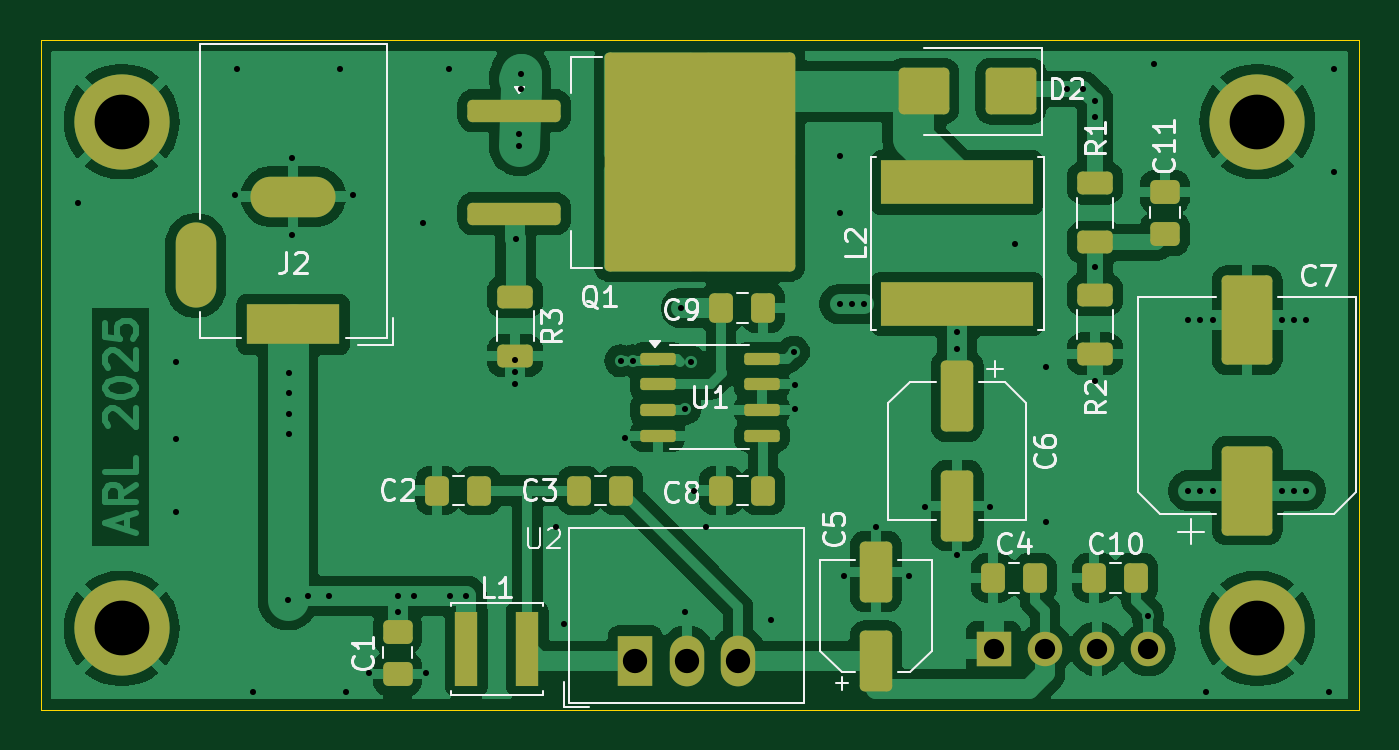
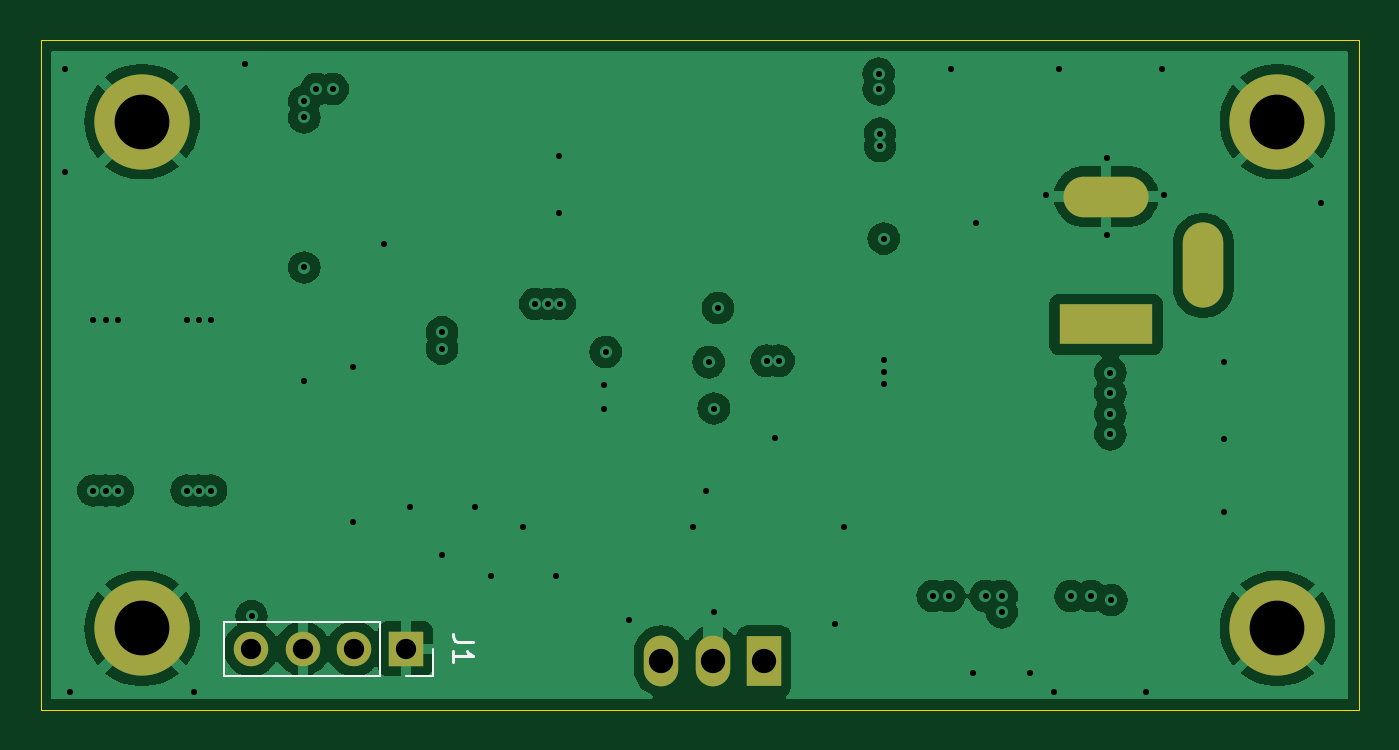
Circuit board: 13 layer files. Board 65.0 x 33.0 mm.
- bottom_copper: nixie-clock-psu-CuBottom.gbr (63161 bytes)
- inner_copper: nixie-clock-psu-CuIn1.gbr (38165 bytes)
- inner_copper: nixie-clock-psu-CuIn2.gbr (60922 bytes)
- top_copper: nixie-clock-psu-CuTop.gbr (110160 bytes)
- outline: nixie-clock-psu-EdgeCuts.gbr (706 bytes)
- bottom_mask: nixie-clock-psu-MaskBottom.gbr (1216 bytes)
- top_mask: nixie-clock-psu-MaskTop.gbr (4660 bytes)
- drill: nixie-clock-psu-NPTH.drl (279 bytes)
- drill: nixie-clock-psu-PTH.drl (2152 bytes)
- paste: nixie-clock-psu-PasteBottom.gbr (472 bytes)
- paste: nixie-clock-psu-PasteTop.gbr (3986 bytes)
- bottom_silk: nixie-clock-psu-SilkBottom.gbr (2123 bytes)
- top_silk: nixie-clock-psu-SilkTop.gbr (35576 bytes)

=== bottom_copper: nixie-clock-psu-CuBottom.gbr (63161 bytes, source omitted) ===
=== inner_copper: nixie-clock-psu-CuIn1.gbr (38165 bytes, source omitted) ===
=== inner_copper: nixie-clock-psu-CuIn2.gbr (60922 bytes, source omitted) ===
=== top_copper: nixie-clock-psu-CuTop.gbr (110160 bytes, source omitted) ===
=== outline: nixie-clock-psu-EdgeCuts.gbr ===
%TF.GenerationSoftware,KiCad,Pcbnew,8.0.4+dfsg-1*%
%TF.CreationDate,2025-03-03T18:40:41+01:00*%
%TF.ProjectId,nixie-clock-psu,6e697869-652d-4636-9c6f-636b2d707375,rev?*%
%TF.SameCoordinates,Original*%
%TF.FileFunction,Profile,NP*%
%FSLAX46Y46*%
G04 Gerber Fmt 4.6, Leading zero omitted, Abs format (unit mm)*
G04 Created by KiCad (PCBNEW 8.0.4+dfsg-1) date 2025-03-03 18:40:41*
%MOMM*%
%LPD*%
G01*
G04 APERTURE LIST*
%TA.AperFunction,Profile*%
%ADD10C,0.050000*%
%TD*%
G04 APERTURE END LIST*
D10*
X146000000Y-120000000D02*
X211000000Y-120000000D01*
X211000000Y-120000000D02*
X211000000Y-87000000D01*
X146000000Y-87000000D02*
X146000000Y-120000000D01*
X211000000Y-87000000D02*
X146000000Y-87000000D01*
M02*

=== bottom_mask: nixie-clock-psu-MaskBottom.gbr ===
%TF.GenerationSoftware,KiCad,Pcbnew,8.0.4+dfsg-1*%
%TF.CreationDate,2025-03-03T18:40:41+01:00*%
%TF.ProjectId,nixie-clock-psu,6e697869-652d-4636-9c6f-636b2d707375,rev?*%
%TF.SameCoordinates,Original*%
%TF.FileFunction,Soldermask,Bot*%
%TF.FilePolarity,Negative*%
%FSLAX46Y46*%
G04 Gerber Fmt 4.6, Leading zero omitted, Abs format (unit mm)*
G04 Created by KiCad (PCBNEW 8.0.4+dfsg-1) date 2025-03-03 18:40:41*
%MOMM*%
%LPD*%
G01*
G04 APERTURE LIST*
%ADD10R,1.700000X2.500000*%
%ADD11O,1.700000X2.500000*%
%ADD12C,4.700000*%
%ADD13R,4.600000X2.000000*%
%ADD14O,4.200000X2.000000*%
%ADD15O,2.000000X4.200000*%
%ADD16R,1.700000X1.700000*%
%ADD17O,1.700000X1.700000*%
G04 APERTURE END LIST*
D10*
%TO.C,U2*%
X175320000Y-117600000D03*
D11*
X177860000Y-117600000D03*
X180400000Y-117600000D03*
%TD*%
D12*
%TO.C,H4*%
X206000000Y-91000000D03*
%TD*%
%TO.C,H2*%
X150000000Y-116000000D03*
%TD*%
%TO.C,H3*%
X150000000Y-91000000D03*
%TD*%
D13*
%TO.C,J2*%
X158455000Y-101000000D03*
D14*
X158455000Y-94700000D03*
D15*
X153655000Y-98100000D03*
%TD*%
D12*
%TO.C,H1*%
X206000000Y-116000000D03*
%TD*%
D16*
%TO.C,J1*%
X193000000Y-117000000D03*
D17*
X195540000Y-117000000D03*
X198080000Y-117000000D03*
X200620000Y-117000000D03*
%TD*%
M02*

=== top_mask: nixie-clock-psu-MaskTop.gbr ===
%TF.GenerationSoftware,KiCad,Pcbnew,8.0.4+dfsg-1*%
%TF.CreationDate,2025-03-03T18:40:41+01:00*%
%TF.ProjectId,nixie-clock-psu,6e697869-652d-4636-9c6f-636b2d707375,rev?*%
%TF.SameCoordinates,Original*%
%TF.FileFunction,Soldermask,Top*%
%TF.FilePolarity,Negative*%
%FSLAX46Y46*%
G04 Gerber Fmt 4.6, Leading zero omitted, Abs format (unit mm)*
G04 Created by KiCad (PCBNEW 8.0.4+dfsg-1) date 2025-03-03 18:40:41*
%MOMM*%
%LPD*%
G01*
G04 APERTURE LIST*
G04 Aperture macros list*
%AMRoundRect*
0 Rectangle with rounded corners*
0 $1 Rounding radius*
0 $2 $3 $4 $5 $6 $7 $8 $9 X,Y pos of 4 corners*
0 Add a 4 corners polygon primitive as box body*
4,1,4,$2,$3,$4,$5,$6,$7,$8,$9,$2,$3,0*
0 Add four circle primitives for the rounded corners*
1,1,$1+$1,$2,$3*
1,1,$1+$1,$4,$5*
1,1,$1+$1,$6,$7*
1,1,$1+$1,$8,$9*
0 Add four rect primitives between the rounded corners*
20,1,$1+$1,$2,$3,$4,$5,0*
20,1,$1+$1,$4,$5,$6,$7,0*
20,1,$1+$1,$6,$7,$8,$9,0*
20,1,$1+$1,$8,$9,$2,$3,0*%
G04 Aperture macros list end*
%ADD10RoundRect,0.150000X-0.725000X-0.150000X0.725000X-0.150000X0.725000X0.150000X-0.725000X0.150000X0*%
%ADD11R,1.700000X2.500000*%
%ADD12O,1.700000X2.500000*%
%ADD13RoundRect,0.250000X-0.337500X-0.475000X0.337500X-0.475000X0.337500X0.475000X-0.337500X0.475000X0*%
%ADD14RoundRect,0.250000X-0.625000X0.312500X-0.625000X-0.312500X0.625000X-0.312500X0.625000X0.312500X0*%
%ADD15C,4.700000*%
%ADD16RoundRect,0.250000X0.550000X-1.250000X0.550000X1.250000X-0.550000X1.250000X-0.550000X-1.250000X0*%
%ADD17RoundRect,0.250000X-0.550000X1.500000X-0.550000X-1.500000X0.550000X-1.500000X0.550000X1.500000X0*%
%ADD18R,4.600000X2.000000*%
%ADD19O,4.200000X2.000000*%
%ADD20O,2.000000X4.200000*%
%ADD21RoundRect,0.250000X1.000000X0.900000X-1.000000X0.900000X-1.000000X-0.900000X1.000000X-0.900000X0*%
%ADD22RoundRect,0.250000X0.475000X-0.337500X0.475000X0.337500X-0.475000X0.337500X-0.475000X-0.337500X0*%
%ADD23RoundRect,0.250000X1.000000X-1.950000X1.000000X1.950000X-1.000000X1.950000X-1.000000X-1.950000X0*%
%ADD24RoundRect,0.250000X-2.050000X-0.300000X2.050000X-0.300000X2.050000X0.300000X-2.050000X0.300000X0*%
%ADD25RoundRect,0.250002X-4.449998X-5.149998X4.449998X-5.149998X4.449998X5.149998X-4.449998X5.149998X0*%
%ADD26RoundRect,0.250000X-0.475000X0.337500X-0.475000X-0.337500X0.475000X-0.337500X0.475000X0.337500X0*%
%ADD27R,1.100000X3.700000*%
%ADD28RoundRect,0.250000X0.337500X0.475000X-0.337500X0.475000X-0.337500X-0.475000X0.337500X-0.475000X0*%
%ADD29R,7.500000X2.200000*%
%ADD30R,1.700000X1.700000*%
%ADD31O,1.700000X1.700000*%
G04 APERTURE END LIST*
D10*
%TO.C,U1*%
X176425000Y-102695000D03*
X176425000Y-103965000D03*
X176425000Y-105235000D03*
X176425000Y-106505000D03*
X181575000Y-106505000D03*
X181575000Y-105235000D03*
X181575000Y-103965000D03*
X181575000Y-102695000D03*
%TD*%
D11*
%TO.C,U2*%
X175320000Y-117600000D03*
D12*
X177860000Y-117600000D03*
X180400000Y-117600000D03*
%TD*%
D13*
%TO.C,C3*%
X172562500Y-109200000D03*
X174637500Y-109200000D03*
%TD*%
%TO.C,C10*%
X197962500Y-113500000D03*
X200037500Y-113500000D03*
%TD*%
D14*
%TO.C,R2*%
X198000000Y-99537500D03*
X198000000Y-102462500D03*
%TD*%
D15*
%TO.C,H4*%
X206000000Y-91000000D03*
%TD*%
D13*
%TO.C,C4*%
X192962500Y-113500000D03*
X195037500Y-113500000D03*
%TD*%
D16*
%TO.C,C5*%
X187200000Y-117600000D03*
X187200000Y-113200000D03*
%TD*%
D17*
%TO.C,C6*%
X191200000Y-104550000D03*
X191200000Y-109950000D03*
%TD*%
D15*
%TO.C,H2*%
X150000000Y-116000000D03*
%TD*%
%TO.C,H3*%
X150000000Y-91000000D03*
%TD*%
D18*
%TO.C,J2*%
X158455000Y-101000000D03*
D19*
X158455000Y-94700000D03*
D20*
X153655000Y-98100000D03*
%TD*%
D21*
%TO.C,D2*%
X193850000Y-89500000D03*
X189550000Y-89500000D03*
%TD*%
D22*
%TO.C,C1*%
X163600000Y-118237500D03*
X163600000Y-116162500D03*
%TD*%
D23*
%TO.C,C7*%
X205500000Y-109200000D03*
X205500000Y-100800000D03*
%TD*%
D14*
%TO.C,R1*%
X198000000Y-94037500D03*
X198000000Y-96962500D03*
%TD*%
%TO.C,R3*%
X169400000Y-99629500D03*
X169400000Y-102554500D03*
%TD*%
D24*
%TO.C,Q1*%
X169350000Y-90460000D03*
D25*
X178500000Y-93000000D03*
D24*
X169350000Y-95540000D03*
%TD*%
D26*
%TO.C,C11*%
X201450000Y-94462500D03*
X201450000Y-96537500D03*
%TD*%
D27*
%TO.C,L1*%
X167000000Y-117000000D03*
X170000000Y-117000000D03*
%TD*%
D13*
%TO.C,C2*%
X165562500Y-109200000D03*
X167637500Y-109200000D03*
%TD*%
D28*
%TO.C,C9*%
X181637500Y-100200000D03*
X179562500Y-100200000D03*
%TD*%
D29*
%TO.C,L2*%
X191200000Y-100000000D03*
X191200000Y-94000000D03*
%TD*%
D15*
%TO.C,H1*%
X206000000Y-116000000D03*
%TD*%
D13*
%TO.C,C8*%
X179562500Y-109200000D03*
X181637500Y-109200000D03*
%TD*%
D30*
%TO.C,J1*%
X193000000Y-117000000D03*
D31*
X195540000Y-117000000D03*
X198080000Y-117000000D03*
X200620000Y-117000000D03*
%TD*%
M02*

=== drill: nixie-clock-psu-NPTH.drl ===
M48
; DRILL file {KiCad 8.0.4+dfsg-1} date 2025-03-03T18:40:41+0100
; FORMAT={-:-/ absolute / inch / decimal}
; #@! TF.CreationDate,2025-03-03T18:40:41+01:00
; #@! TF.GenerationSoftware,Kicad,Pcbnew,8.0.4+dfsg-1
; #@! TF.FileFunction,NonPlated,1,4,NPTH
FMAT,2
INCH
%
G90
G05
M30

=== drill: nixie-clock-psu-PTH.drl ===
M48
; DRILL file {KiCad 8.0.4+dfsg-1} date 2025-03-03T18:40:41+0100
; FORMAT={-:-/ absolute / inch / decimal}
; #@! TF.CreationDate,2025-03-03T18:40:41+01:00
; #@! TF.GenerationSoftware,Kicad,Pcbnew,8.0.4+dfsg-1
; #@! TF.FileFunction,Plated,1,4,PTH
FMAT,2
INCH
; #@! TA.AperFunction,Plated,PTH,ViaDrill
T1C0.0118
; #@! TA.AperFunction,Plated,PTH,ComponentDrill
T2C0.0394
; #@! TA.AperFunction,Plated,PTH,ComponentDrill
T3C0.0472
; #@! TA.AperFunction,Plated,PTH,ComponentDrill
T4C0.1063
%
G90
G05
T1
X5.82Y-3.74
X6.01Y-4.05
X6.01Y-4.2
X6.01Y-4.34
X6.126Y-3.7244
X6.13Y-3.48
X6.16Y-4.69
X6.2283Y-4.5118
X6.23Y-4.07
X6.23Y-4.11
X6.23Y-4.15
X6.23Y-4.19
X6.2362Y-3.6535
X6.2362Y-3.8031
X6.2677Y-4.5039
X6.3071Y-4.5039
X6.33Y-3.48
X6.34Y-4.69
X6.3543Y-3.7244
X6.3858Y-4.6535
X6.4409Y-4.5039
X6.4409Y-4.5354
X6.4724Y-4.5039
X6.49Y-3.78
X6.4961Y-4.6535
X6.54Y-3.48
X6.5433Y-4.5039
X6.5748Y-4.5039
X6.6693Y-4.045
X6.6693Y-4.0686
X6.6693Y-4.0922
X6.67Y-3.81
X6.6772Y-3.6063
X6.6772Y-3.6299
X6.68Y-3.49
X6.68Y-3.52
X6.748Y-4.3701
X6.7638Y-4.5591
X6.874Y-4.0472
X6.8819Y-4.1969
X6.8976Y-4.0472
X6.9921Y-3.9449
X7.0Y-4.14
X7.0Y-4.5354
X7.01Y-4.05
X7.0157Y-4.2992
X7.04Y-4.37
X7.1654Y-4.5512
X7.21Y-4.03
X7.2126Y-4.0945
X7.2126Y-4.1417
X7.2992Y-3.937
X7.3Y-3.65
X7.3Y-3.76
X7.3071Y-4.4646
X7.3228Y-3.937
X7.3465Y-3.937
X7.3701Y-4.3701
X7.4331Y-4.4646
X7.4646Y-4.3307
X7.5276Y-3.9921
X7.5276Y-4.0236
X7.5276Y-4.4252
X7.5906Y-4.3307
X7.64Y-3.82
X7.7Y-4.06
X7.7Y-4.36
X7.7402Y-3.5197
X7.7717Y-3.5197
X7.7953Y-3.5433
X7.7953Y-3.5748
X7.7953Y-3.8661
X7.7953Y-4.0866
X7.8976Y-4.5433
X7.91Y-3.47
X7.9764Y-3.9685
X7.9764Y-4.2992
X8.0Y-3.9685
X8.0Y-4.2992
X8.01Y-4.69
X8.0236Y-3.9685
X8.0236Y-4.2992
X8.1575Y-3.9685
X8.1575Y-4.2992
X8.1811Y-3.9685
X8.1811Y-4.2992
X8.2047Y-3.9685
X8.2047Y-4.2992
X8.25Y-4.69
X8.26Y-3.48
X8.26Y-3.68
T2
X7.5984Y-4.6063
X7.6984Y-4.6063
X7.7984Y-4.6063
X7.8984Y-4.6063
T3
X6.9024Y-4.6299
X7.0024Y-4.6299
X7.1024Y-4.6299
T4
X5.9055Y-3.5827
X5.9055Y-4.5669
X8.1102Y-3.5827
X8.1102Y-4.5669
T2
G00X6.0494Y-3.9055
M15
G01X6.0494Y-3.8189
M16
G05
G00X6.2817Y-3.7283
M15
G01X6.1951Y-3.7283
M16
G05
G00X6.2896Y-3.9764
M15
G01X6.1872Y-3.9764
M16
G05
M30

=== paste: nixie-clock-psu-PasteBottom.gbr ===
%TF.GenerationSoftware,KiCad,Pcbnew,8.0.4+dfsg-1*%
%TF.CreationDate,2025-03-03T18:40:41+01:00*%
%TF.ProjectId,nixie-clock-psu,6e697869-652d-4636-9c6f-636b2d707375,rev?*%
%TF.SameCoordinates,Original*%
%TF.FileFunction,Paste,Bot*%
%TF.FilePolarity,Positive*%
%FSLAX46Y46*%
G04 Gerber Fmt 4.6, Leading zero omitted, Abs format (unit mm)*
G04 Created by KiCad (PCBNEW 8.0.4+dfsg-1) date 2025-03-03 18:40:41*
%MOMM*%
%LPD*%
G01*
G04 APERTURE LIST*
G04 APERTURE END LIST*
M02*

=== paste: nixie-clock-psu-PasteTop.gbr ===
%TF.GenerationSoftware,KiCad,Pcbnew,8.0.4+dfsg-1*%
%TF.CreationDate,2025-03-03T18:40:41+01:00*%
%TF.ProjectId,nixie-clock-psu,6e697869-652d-4636-9c6f-636b2d707375,rev?*%
%TF.SameCoordinates,Original*%
%TF.FileFunction,Paste,Top*%
%TF.FilePolarity,Positive*%
%FSLAX46Y46*%
G04 Gerber Fmt 4.6, Leading zero omitted, Abs format (unit mm)*
G04 Created by KiCad (PCBNEW 8.0.4+dfsg-1) date 2025-03-03 18:40:41*
%MOMM*%
%LPD*%
G01*
G04 APERTURE LIST*
G04 Aperture macros list*
%AMRoundRect*
0 Rectangle with rounded corners*
0 $1 Rounding radius*
0 $2 $3 $4 $5 $6 $7 $8 $9 X,Y pos of 4 corners*
0 Add a 4 corners polygon primitive as box body*
4,1,4,$2,$3,$4,$5,$6,$7,$8,$9,$2,$3,0*
0 Add four circle primitives for the rounded corners*
1,1,$1+$1,$2,$3*
1,1,$1+$1,$4,$5*
1,1,$1+$1,$6,$7*
1,1,$1+$1,$8,$9*
0 Add four rect primitives between the rounded corners*
20,1,$1+$1,$2,$3,$4,$5,0*
20,1,$1+$1,$4,$5,$6,$7,0*
20,1,$1+$1,$6,$7,$8,$9,0*
20,1,$1+$1,$8,$9,$2,$3,0*%
G04 Aperture macros list end*
%ADD10RoundRect,0.150000X-0.725000X-0.150000X0.725000X-0.150000X0.725000X0.150000X-0.725000X0.150000X0*%
%ADD11RoundRect,0.250000X-0.337500X-0.475000X0.337500X-0.475000X0.337500X0.475000X-0.337500X0.475000X0*%
%ADD12RoundRect,0.250000X-0.625000X0.312500X-0.625000X-0.312500X0.625000X-0.312500X0.625000X0.312500X0*%
%ADD13RoundRect,0.250000X0.550000X-1.250000X0.550000X1.250000X-0.550000X1.250000X-0.550000X-1.250000X0*%
%ADD14RoundRect,0.250000X-0.550000X1.500000X-0.550000X-1.500000X0.550000X-1.500000X0.550000X1.500000X0*%
%ADD15RoundRect,0.250000X1.000000X0.900000X-1.000000X0.900000X-1.000000X-0.900000X1.000000X-0.900000X0*%
%ADD16RoundRect,0.250000X0.475000X-0.337500X0.475000X0.337500X-0.475000X0.337500X-0.475000X-0.337500X0*%
%ADD17RoundRect,0.250000X1.000000X-1.950000X1.000000X1.950000X-1.000000X1.950000X-1.000000X-1.950000X0*%
%ADD18RoundRect,0.250000X-2.050000X-0.300000X2.050000X-0.300000X2.050000X0.300000X-2.050000X0.300000X0*%
%ADD19RoundRect,0.250000X-2.025000X-2.375000X2.025000X-2.375000X2.025000X2.375000X-2.025000X2.375000X0*%
%ADD20RoundRect,0.250000X-0.475000X0.337500X-0.475000X-0.337500X0.475000X-0.337500X0.475000X0.337500X0*%
%ADD21R,1.100000X3.700000*%
%ADD22RoundRect,0.250000X0.337500X0.475000X-0.337500X0.475000X-0.337500X-0.475000X0.337500X-0.475000X0*%
%ADD23R,7.500000X2.200000*%
G04 APERTURE END LIST*
D10*
%TO.C,U1*%
X176425000Y-102695000D03*
X176425000Y-103965000D03*
X176425000Y-105235000D03*
X176425000Y-106505000D03*
X181575000Y-106505000D03*
X181575000Y-105235000D03*
X181575000Y-103965000D03*
X181575000Y-102695000D03*
%TD*%
D11*
%TO.C,C3*%
X172562500Y-109200000D03*
X174637500Y-109200000D03*
%TD*%
%TO.C,C10*%
X197962500Y-113500000D03*
X200037500Y-113500000D03*
%TD*%
D12*
%TO.C,R2*%
X198000000Y-99537500D03*
X198000000Y-102462500D03*
%TD*%
D11*
%TO.C,C4*%
X192962500Y-113500000D03*
X195037500Y-113500000D03*
%TD*%
D13*
%TO.C,C5*%
X187200000Y-117600000D03*
X187200000Y-113200000D03*
%TD*%
D14*
%TO.C,C6*%
X191200000Y-104550000D03*
X191200000Y-109950000D03*
%TD*%
D15*
%TO.C,D2*%
X193850000Y-89500000D03*
X189550000Y-89500000D03*
%TD*%
D16*
%TO.C,C1*%
X163600000Y-118237500D03*
X163600000Y-116162500D03*
%TD*%
D17*
%TO.C,C7*%
X205500000Y-109200000D03*
X205500000Y-100800000D03*
%TD*%
D12*
%TO.C,R1*%
X198000000Y-94037500D03*
X198000000Y-96962500D03*
%TD*%
%TO.C,R3*%
X169400000Y-99629500D03*
X169400000Y-102554500D03*
%TD*%
D18*
%TO.C,Q1*%
X169350000Y-90460000D03*
D19*
X176075000Y-90225000D03*
X176075000Y-95775000D03*
X180925000Y-90225000D03*
X180925000Y-95775000D03*
D18*
X169350000Y-95540000D03*
%TD*%
D20*
%TO.C,C11*%
X201450000Y-94462500D03*
X201450000Y-96537500D03*
%TD*%
D21*
%TO.C,L1*%
X167000000Y-117000000D03*
X170000000Y-117000000D03*
%TD*%
D11*
%TO.C,C2*%
X165562500Y-109200000D03*
X167637500Y-109200000D03*
%TD*%
D22*
%TO.C,C9*%
X181637500Y-100200000D03*
X179562500Y-100200000D03*
%TD*%
D23*
%TO.C,L2*%
X191200000Y-100000000D03*
X191200000Y-94000000D03*
%TD*%
D11*
%TO.C,C8*%
X179562500Y-109200000D03*
X181637500Y-109200000D03*
%TD*%
M02*

=== bottom_silk: nixie-clock-psu-SilkBottom.gbr ===
%TF.GenerationSoftware,KiCad,Pcbnew,8.0.4+dfsg-1*%
%TF.CreationDate,2025-03-03T18:40:41+01:00*%
%TF.ProjectId,nixie-clock-psu,6e697869-652d-4636-9c6f-636b2d707375,rev?*%
%TF.SameCoordinates,Original*%
%TF.FileFunction,Legend,Bot*%
%TF.FilePolarity,Positive*%
%FSLAX46Y46*%
G04 Gerber Fmt 4.6, Leading zero omitted, Abs format (unit mm)*
G04 Created by KiCad (PCBNEW 8.0.4+dfsg-1) date 2025-03-03 18:40:41*
%MOMM*%
%LPD*%
G01*
G04 APERTURE LIST*
%ADD10C,0.150000*%
%ADD11C,0.120000*%
%ADD12R,1.700000X2.500000*%
%ADD13O,1.700000X2.500000*%
%ADD14C,4.700000*%
%ADD15R,4.600000X2.000000*%
%ADD16O,4.200000X2.000000*%
%ADD17O,2.000000X4.200000*%
%ADD18R,1.700000X1.700000*%
%ADD19O,1.700000X1.700000*%
G04 APERTURE END LIST*
D10*
X189684819Y-116666666D02*
X190399104Y-116666666D01*
X190399104Y-116666666D02*
X190541961Y-116619047D01*
X190541961Y-116619047D02*
X190637200Y-116523809D01*
X190637200Y-116523809D02*
X190684819Y-116380952D01*
X190684819Y-116380952D02*
X190684819Y-116285714D01*
X190684819Y-117666666D02*
X190684819Y-117095238D01*
X190684819Y-117380952D02*
X189684819Y-117380952D01*
X189684819Y-117380952D02*
X189827676Y-117285714D01*
X189827676Y-117285714D02*
X189922914Y-117190476D01*
X189922914Y-117190476D02*
X189970533Y-117095238D01*
D11*
%TO.C,J1*%
X191670000Y-118330000D02*
X191670000Y-117000000D01*
X193000000Y-118330000D02*
X191670000Y-118330000D01*
X194270000Y-118330000D02*
X194270000Y-115670000D01*
X201950000Y-115670000D02*
X194270000Y-115670000D01*
X201950000Y-118330000D02*
X194270000Y-118330000D01*
X201950000Y-118330000D02*
X201950000Y-115670000D01*
%TD*%
%LPC*%
D12*
%TO.C,U2*%
X175320000Y-117600000D03*
D13*
X177860000Y-117600000D03*
X180400000Y-117600000D03*
%TD*%
D14*
%TO.C,H4*%
X206000000Y-91000000D03*
%TD*%
%TO.C,H2*%
X150000000Y-116000000D03*
%TD*%
%TO.C,H3*%
X150000000Y-91000000D03*
%TD*%
D15*
%TO.C,J2*%
X158455000Y-101000000D03*
D16*
X158455000Y-94700000D03*
D17*
X153655000Y-98100000D03*
%TD*%
D14*
%TO.C,H1*%
X206000000Y-116000000D03*
%TD*%
D18*
%TO.C,J1*%
X193000000Y-117000000D03*
D19*
X195540000Y-117000000D03*
X198080000Y-117000000D03*
X200620000Y-117000000D03*
%TD*%
%LPD*%
M02*

=== top_silk: nixie-clock-psu-SilkTop.gbr (35576 bytes, source omitted) ===
